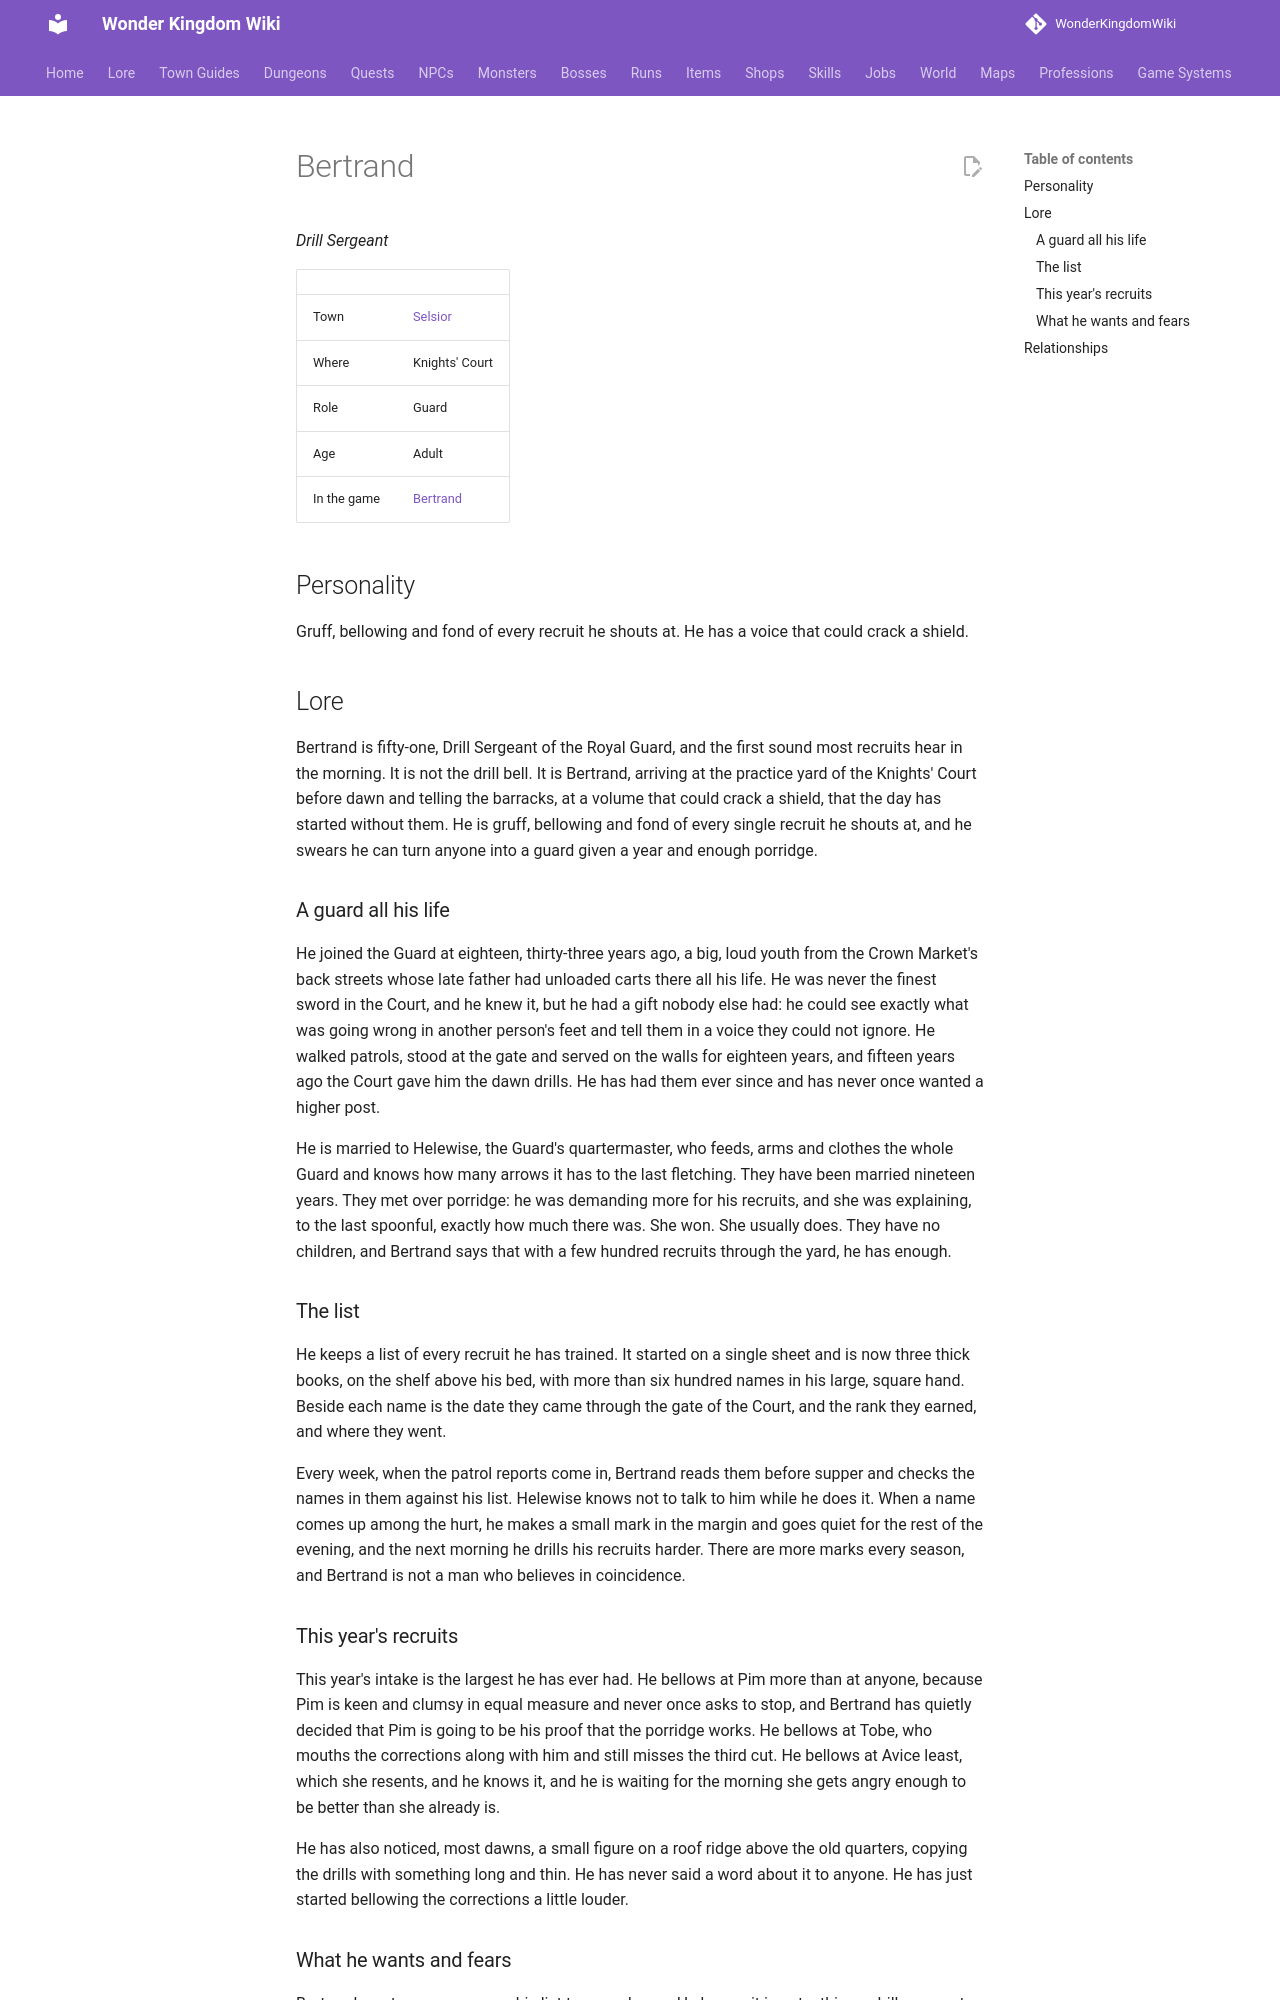

repository: alonohana627/WonderKingdomWiki · page: lore/people/selsior/bertrand/index.html · generator: mkdocs

<!-- Generated by tools/people.py from data/people/. Do not edit: changes are overwritten. -->

# Bertrand

*Drill Sergeant*

|  |  |
|---|---|
| Town | [Selsior](../../towns/selsior.md) |
| Where | Knights' Court |
| Role | Guard |
| Age | Adult |
| In the game | [Bertrand](../../../npcs/bertrand.md) |

## Personality

Gruff, bellowing and fond of every recruit he shouts at. He has a voice that could crack a shield.

## Lore

Bertrand is fifty-one, Drill Sergeant of the Royal Guard, and the first sound most recruits hear in the morning. It is not the drill bell. It is Bertrand, arriving at the practice yard of the Knights' Court before dawn and telling the barracks, at a volume that could crack a shield, that the day has started without them. He is gruff, bellowing and fond of every single recruit he shouts at, and he swears he can turn anyone into a guard given a year and enough porridge.

### A guard all his life

He joined the Guard at eighteen, thirty-three years ago, a big, loud youth from the Crown Market's back streets whose late father had unloaded carts there all his life. He was never the finest sword in the Court, and he knew it, but he had a gift nobody else had: he could see exactly what was going wrong in another person's feet and tell them in a voice they could not ignore. He walked patrols, stood at the gate and served on the walls for eighteen years, and fifteen years ago the Court gave him the dawn drills. He has had them ever since and has never once wanted a higher post.

He is married to Helewise, the Guard's quartermaster, who feeds, arms and clothes the whole Guard and knows how many arrows it has to the last fletching. They have been married nineteen years. They met over porridge: he was demanding more for his recruits, and she was explaining, to the last spoonful, exactly how much there was. She won. She usually does. They have no children, and Bertrand says that with a few hundred recruits through the yard, he has enough.

### The list

He keeps a list of every recruit he has trained. It started on a single sheet and is now three thick books, on the shelf above his bed, with more than six hundred names in his large, square hand. Beside each name is the date they came through the gate of the Court, and the rank they earned, and where they went.

Every week, when the patrol reports come in, Bertrand reads them before supper and checks the names in them against his list. Helewise knows not to talk to him while he does it. When a name comes up among the hurt, he makes a small mark in the margin and goes quiet for the rest of the evening, and the next morning he drills his recruits harder. There are more marks every season, and Bertrand is not a man who believes in coincidence.
